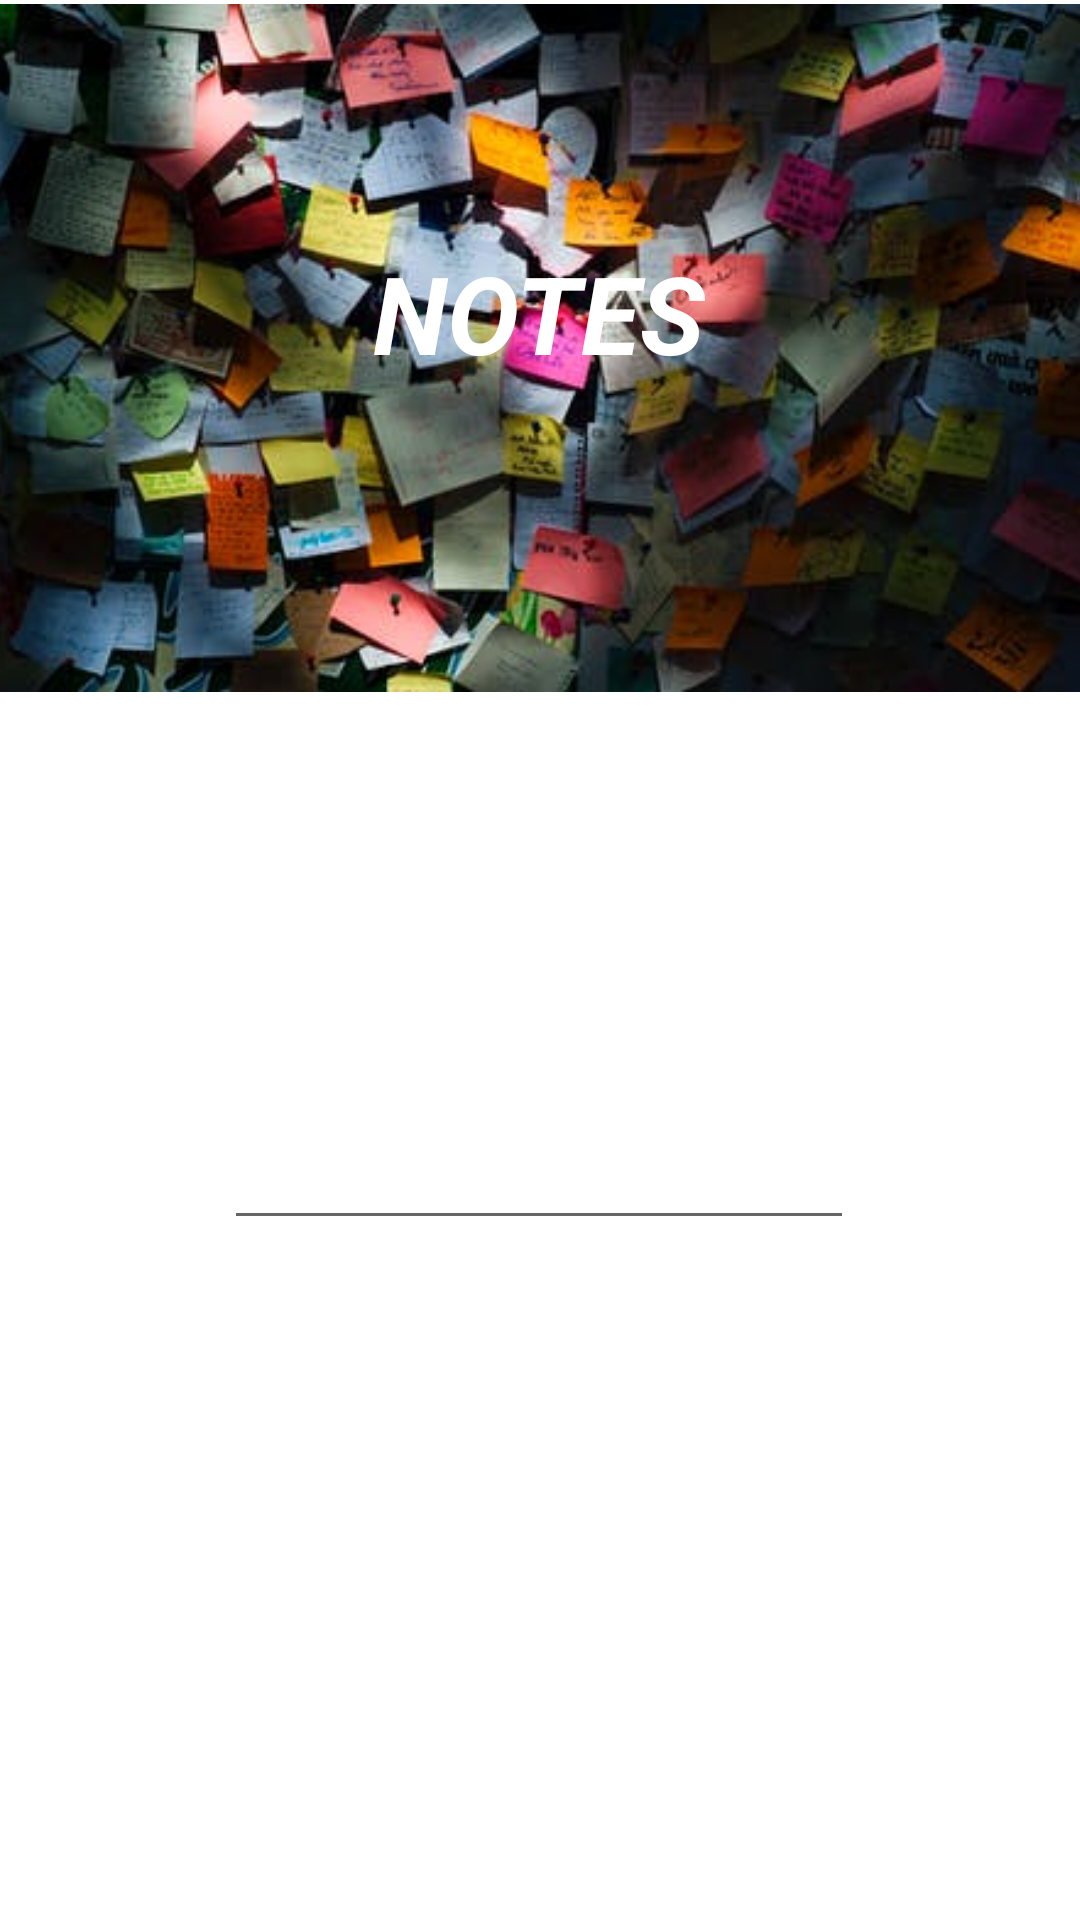

Write the Android layout XML for this screen, with the resource values it uses.
<!-- AndroidManifest.xml: application theme Theme.Bli_Quad_Learn -->
<!-- res/layout/activity_take_notes.xml -->
<?xml version="1.0" encoding="utf-8"?>
<androidx.constraintlayout.widget.ConstraintLayout xmlns:android="http://schemas.android.com/apk/res/android"
    xmlns:app="http://schemas.android.com/apk/res-auto"
    xmlns:tools="http://schemas.android.com/tools"
    android:layout_width="match_parent"
    android:layout_height="match_parent"
    tools:context=".TakeNotes">

    <EditText
        android:id="@+id/editTextTextMultiLine"
        android:layout_width="wrap_content"
        android:layout_height="wrap_content"
        android:layout_marginTop="140dp"
        android:ems="10"
        android:gravity="start|top"
        android:inputType="textMultiLine"
        app:layout_constraintEnd_toEndOf="parent"
        app:layout_constraintHorizontal_bias="0.497"
        app:layout_constraintStart_toStartOf="parent"
        app:layout_constraintTop_toBottomOf="@+id/imageView6" />

    <ImageView
        android:id="@+id/imageView6"
        android:layout_width="408dp"
        android:layout_height="232dp"
        app:layout_constraintEnd_toEndOf="parent"
        app:layout_constraintStart_toStartOf="parent"
        app:layout_constraintTop_toTopOf="parent"
        app:srcCompat="@drawable/notes_1" />

    <TextView
        android:id="@+id/textView10"
        android:layout_width="wrap_content"
        android:layout_height="wrap_content"
        android:layout_marginTop="80dp"
        android:text="NOTES"
        android:textColor="@color/white"
        android:textSize="36sp"
        android:textStyle="bold|italic"
        app:layout_constraintEnd_toEndOf="parent"
        app:layout_constraintHorizontal_bias="0.498"
        app:layout_constraintStart_toStartOf="parent"
        app:layout_constraintTop_toTopOf="parent" />

</androidx.constraintlayout.widget.ConstraintLayout>
<!-- resources referenced by this layout -->
<resources>
  <!-- drawable notes_1: jpeg bitmap (drawable, 29812 bytes) -->
  <style name="Theme.Bli_Quad_Learn" parent="Theme.MaterialComponents.DayNight.DarkActionBar">
          
          <item name="colorPrimary">@color/purple_500</item>
          <item name="colorPrimaryVariant">@color/purple_700</item>
          <item name="colorOnPrimary">@color/white</item>
          
          <item name="colorSecondary">@color/teal_200</item>
          <item name="colorSecondaryVariant">@color/teal_700</item>
          <item name="colorOnSecondary">@color/black</item>
          
          <item name="android:statusBarColor" tools:targetApi="l">?attr/colorPrimaryVariant</item>
          
      </style>
  <!-- not gathered from this repository: default colours our renderer supplied (Android Studio template values) -->
  <color name="purple_500">#FF6200EE</color>
  <color name="purple_700">#FF3700B3</color>
  <color name="teal_200">#FF03DAC5</color>
  <color name="teal_700">#FF018786</color>
  <color name="black">#FF000000</color>
  <color name="white">#FFFFFFFF</color>
</resources>
